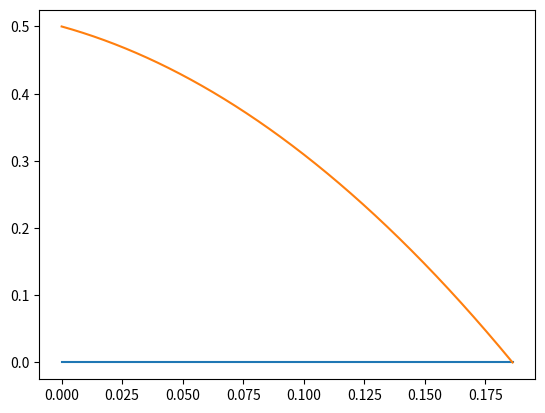

This figure's Python source:
# Objectif 2

import matplotlib.pyplot as plt
import numpy as np
import scipy.constants as constants


def calcul_champ_electrique(charge_plaque : float, surface : float) -> float :
    """
    Fonction calculant le champ électrique uniforme créé par l'échantillon (plaque chargée)

    Parameters
    ----------
    charge_plaque : float
        Charge totale de la plaque (en C)
    surface : float
        Surface totale de la plaque (en m²)
    
    Returns
    -------
    float
        Valeur du champ électrique à proximité de la plaque dirigé selon y
    """
    if surface > 0 :
        return charge_plaque / (2 * surface * constants.epsilon_0)
    else : raise ValueError("La surface ne peut être nulle ou négative")


class particule :
    def __init__(self, rapport_masse_charge : float, v_initiale : float = 0, angle_initial : float = np.pi / 4, hauteur_initiale : float = 0.5) -> None :
        """
        Objet particule avec vitesse initiale dévié par un champ électrique d'axe y

        Parameters
        ----------
        rapport_masse_charge : float
            Masse (en Kg) / Charge (en C) de la particule
        v_initiale : float
            Vitesse initiale en y de la particule (en m/s)   
        angle_initial : float
            Angle initial entre v_initiale et l'axe y
        """
        self.mq = rapport_masse_charge
        self.vo = v_initiale
        self.angle = angle_initial
        self.height = hauteur_initiale

    def equation_trajectoire(self, x : float, E : float) -> float:
        """
        Equation de la trajectoire de la particule y(x)
        
        Parameters
        ----------
        x : float
            L'abscisse à laquelle on veut calculer la coordonnée en y
        E : float
            Valeur du champ électrique à proximité de la plaque dirigé selon y
        
        Returns
        -------
        float
            Coordonée y de la particule au point x
        """
        X = x / (self.vo * np.sin(self.angle))
        return 0.5 * E / self.mq * X * X - self.vo * np.cos(self.angle) * X + self.height

    def trajectoire(self, E : float, x_min : float, x_max : float, n_points : int = 10000) -> tuple[np.ndarray, np.ndarray] :
        """
        Calcule la trajectoire entre un x minimum et un x maximum

        Parameters
        ----------
        E : float
            Valeur du champ électrique à proximité de la plaque dirigé selon y
        x_min : float
            Position en x minimale (en m)
        x_max : float
            Position en x maximale (en m)   
        n_points : int
            Nombre de points où la position sera calculée entre x_min et x_max
        
        Returns
        -------
        tuple of (numpy.ndarray, numpy.ndarray)
            - Positions en x
            - Positions en y
        
        """
        x = np.linspace(x_min, x_max, n_points)
        return x, self.equation_trajectoire(x, E)
    
    def tracer_trajectoire(self, ax, E : float, x_min : float, x_max : float, n_points : int = 10000) -> None : 
        """
        Trace la trajectoire entre x_min et x_max sur ax

        Parameters
        ----------
        ax : matplotlib.axes.Axes
            L'axe matplotlib sur lequel on veut tracer la trajectoire
        E : float
            Valeur du champ électrique à proximité de la plaque dirigé selon y
        x_min : float
            Position en x minimale (en m)
        x_max : float
            Position en x maximale (en m)
        n_points : int
            Nombre de points où la position sera calculée entre x_min et x_max

        """
        x, y = self.trajectoire(E, x_min, x_max, n_points)
        ax.plot(x, y, label="Trajectoire particule")
    
    
    def point_contact(self, E : float) -> float :
        """
        Calcule l'abscisse où la particule touche la plaque chargée

        Parameters
        ----------
        E : float
            Valeur du champ électrique à proximité de la plaque dirigé selon y
        
        Returns
        -------
        float
            abscisse du point de contact (depuis son abscisse initiale)
        """
        if (self.vo * np.cos(self.angle)) ** 2 - 2 * self.height * E / self.mq >= 0 :
            return self.mq * self.vo * np.sin(self.angle) / E * (self.vo * np.cos(self.angle) - np.sqrt((self.vo * np.cos(self.angle)) ** 2 - 2 * self.height * E / self.mq))
        else :
            raise ValueError("La particule n'a aucun point de contact avec l'échantillon")
        
    
    def angle_incident(self, charge_plaque : float, surface : float) -> float :
        """
        Calcule l'angle que la trajectoire forme avec l'axe y au point de contact avec la plaque

        Parameters
        ----------
        charge_plaque : float
            Charge totale de la plaque (en C)
        surface : float
            Surface totale de la plaque (en m²)
        
        Returns
        -------
        float
            Angle formé par la trajectoire et l'axe y au point de contact avec l'échantillon
        """
        E = calcul_champ_electrique(charge_plaque, surface)
        x_contact = self.point_contact(E)
        return  np.arctan(-1 / (E * x_contact / (self.mq * self.vo * np.sin(self.angle) * self.vo * np.sin(self.angle)) - 1 / np.tan(self.angle)))
    




mq = 1e-27/1.602e-19
q = -1e-4
s = 0.01

p = particule(mq, 1e8)
E = calcul_champ_electrique(q, s)
fig, ax = plt.subplots()
x_min = 0 
x_max = p.point_contact(E)
print(x_max)
ax.plot([0, x_max], [0, 0])
p.tracer_trajectoire(ax, E, x_min, x_max)

print(p.angle_incident(q, s))
plt.show()